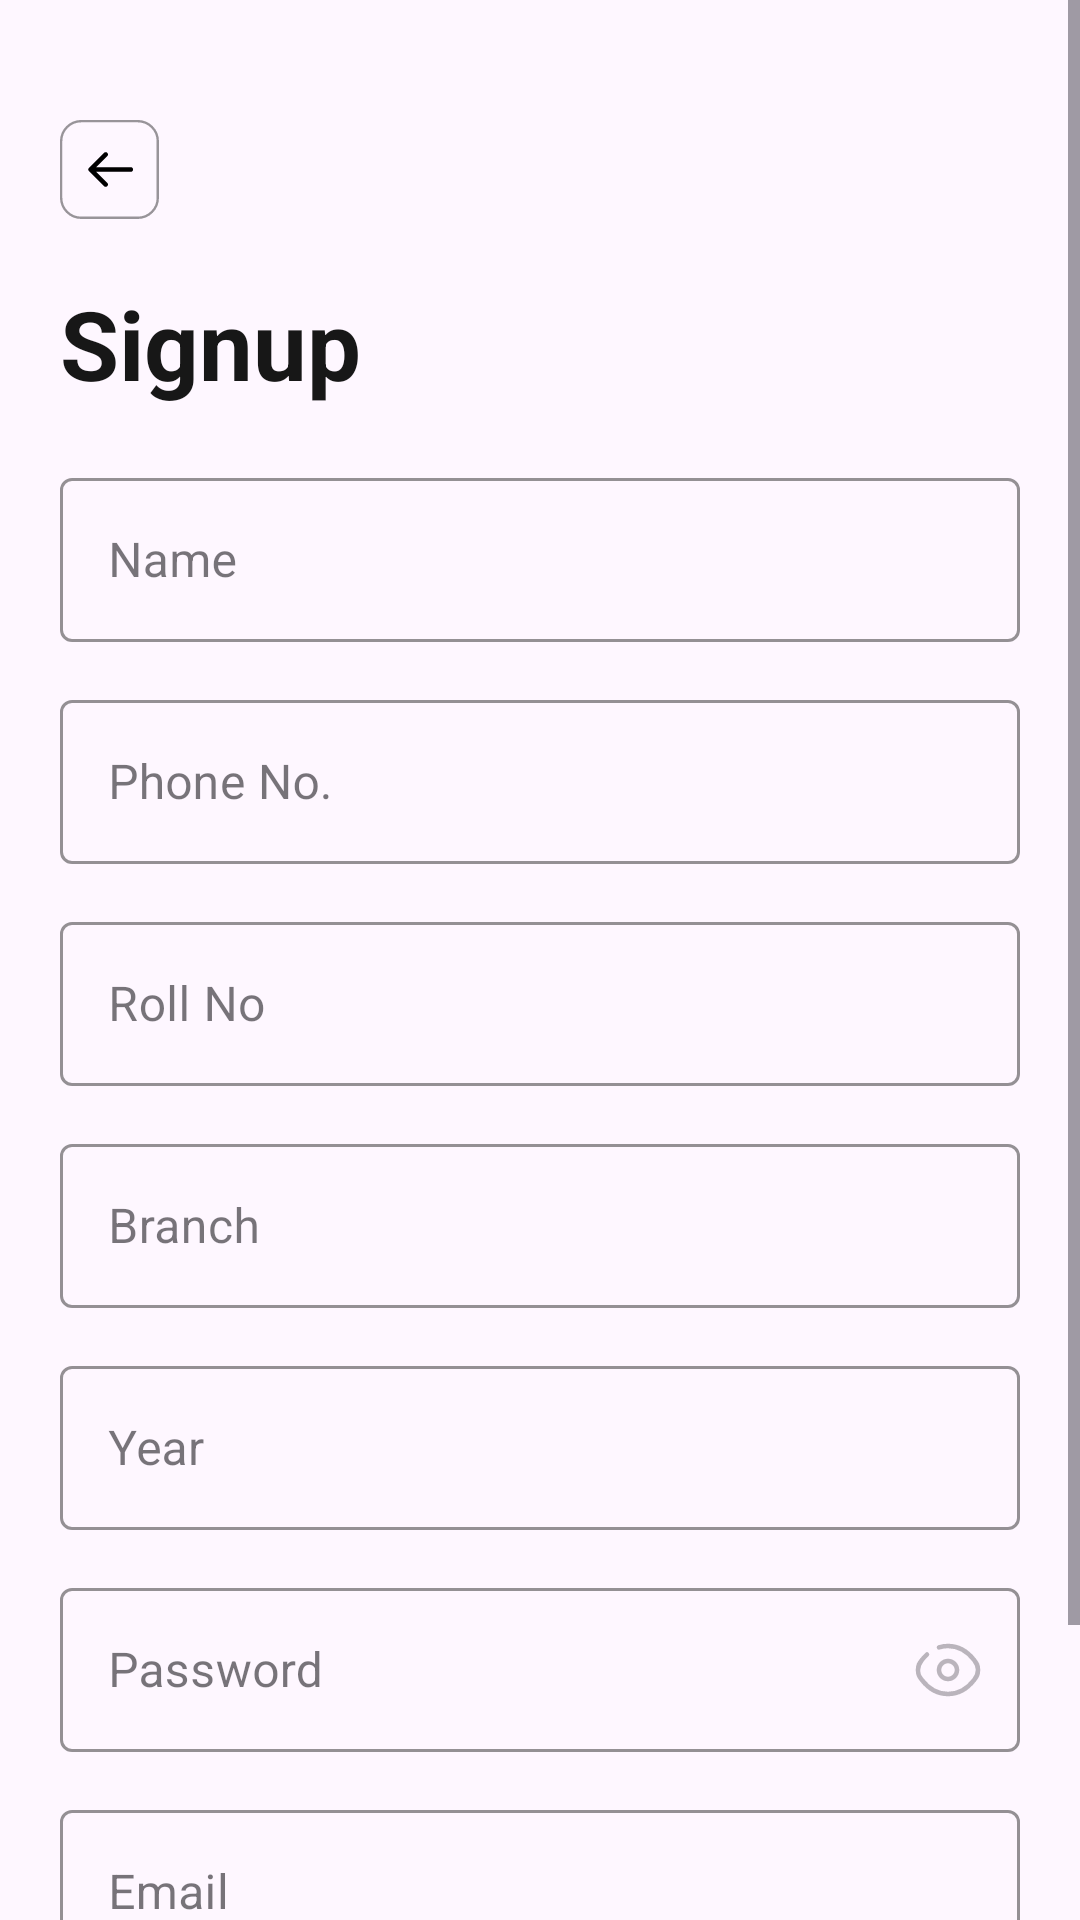

Android layout source for this screen:
<!-- AndroidManifest.xml: application theme Theme.InkAlankar -->
<!-- res/layout/fragment_signup.xml -->
<?xml version="1.0" encoding="utf-8"?>
<ScrollView xmlns:android="http://schemas.android.com/apk/res/android"
    android:layout_width="match_parent"
    android:layout_height="wrap_content"
    xmlns:tools="http://schemas.android.com/tools"
    xmlns:app="http://schemas.android.com/apk/res-auto"
    tools:context=".SignupFragment">

    <LinearLayout
        android:layout_width="match_parent"
        android:layout_height="wrap_content"
        android:orientation="vertical"
        >


        <ImageView
            android:id="@+id/back"
            android:layout_width="33dp"
            android:layout_height="33dp"
            android:layout_marginStart="20dp"
            android:layout_marginTop="40dp"
            android:background="@drawable/back_background" />

        <TextView
            android:id="@+id/title"
            android:layout_width="wrap_content"
            android:layout_height="wrap_content"
            android:layout_gravity="start"
            android:layout_marginStart="20dp"
            android:layout_marginTop="20dp"
            android:text="Signup"
            android:textColor="#171717"
            android:textSize="32sp"
            android:textStyle="bold" />

        <com.google.android.material.textfield.TextInputLayout
            android:id="@+id/outlinedTextField"
            style="@style/Widget.MaterialComponents.TextInputLayout.OutlinedBox"
            android:layout_width="320dp"
            android:layout_height="60dp"
            android:layout_gravity="start"
            android:layout_marginStart="20dp"
            android:layout_marginTop="18dp"
            android:hint="@string/name_SF"
            app:boxStrokeColor="#1976D2"
            app:hintTextColor="#1976D2">

            <com.google.android.material.textfield.TextInputEditText
                android:id="@+id/textView"
                android:layout_width="match_parent"
                android:layout_height="wrap_content"
                android:inputType="textPersonName" />

        </com.google.android.material.textfield.TextInputLayout>

        <com.google.android.material.textfield.TextInputLayout
            android:id="@+id/outlinedTextField2"
            style="@style/Widget.MaterialComponents.TextInputLayout.OutlinedBox"
            android:layout_width="320dp"
            android:layout_height="60dp"
            android:layout_gravity="start"
            android:layout_marginStart="20dp"
            android:layout_marginTop="14dp"
            android:hint="@string/phone_no_SF"
            app:boxStrokeColor="#1976D2"
            app:hintTextColor="#1976D2">

            <com.google.android.material.textfield.TextInputEditText
                android:id="@+id/textView2"
                android:layout_width="match_parent"
                android:layout_height="wrap_content"
                android:inputType="phone" />

        </com.google.android.material.textfield.TextInputLayout>

        <com.google.android.material.textfield.TextInputLayout
            android:id="@+id/outlinedTextField3"
            style="@style/Widget.MaterialComponents.TextInputLayout.OutlinedBox"
            android:layout_width="320dp"
            android:layout_height="60dp"
            android:layout_gravity="start"
            android:layout_marginStart="20dp"
            android:layout_marginTop="14dp"
            android:hint="Roll No"
            app:boxStrokeColor="#1976D2"
            app:hintTextColor="#1976D2">

            <com.google.android.material.textfield.TextInputEditText
                android:id="@+id/textView3"
                android:layout_width="match_parent"
                android:layout_height="wrap_content"
                android:inputType="text" />

        </com.google.android.material.textfield.TextInputLayout>

        <com.google.android.material.textfield.TextInputLayout
            android:id="@+id/outlinedTextField4"
            style="@style/Widget.MaterialComponents.TextInputLayout.OutlinedBox"
            android:layout_width="320dp"
            android:layout_height="60dp"
            android:layout_gravity="start"
            android:layout_marginStart="20dp"
            android:layout_marginTop="14dp"
            android:hint="Branch"
            app:boxStrokeColor="#1976D2"
            app:hintTextColor="#1976D2">

            <com.google.android.material.textfield.TextInputEditText
                android:id="@+id/textView4"
                android:layout_width="match_parent"
                android:layout_height="wrap_content"
                android:inputType="text" />

        </com.google.android.material.textfield.TextInputLayout>

        <com.google.android.material.textfield.TextInputLayout
            android:id="@+id/outlinedTextField5"
            style="@style/Widget.MaterialComponents.TextInputLayout.OutlinedBox"
            android:layout_width="320dp"
            android:layout_height="60dp"
            android:layout_gravity="start"
            android:layout_marginStart="20dp"
            android:layout_marginTop="14dp"
            android:hint="Year"
            app:boxStrokeColor="#1976D2"
            app:hintTextColor="#1976D2">

            <com.google.android.material.textfield.TextInputEditText
                android:id="@+id/textView5"
                android:layout_width="match_parent"
                android:layout_height="wrap_content"
                android:inputType="number" />

        </com.google.android.material.textfield.TextInputLayout>

        <com.google.android.material.textfield.TextInputLayout
            android:id="@+id/outlinedTextField6"
            style="@style/Widget.MaterialComponents.TextInputLayout.OutlinedBox"
            android:layout_width="320dp"
            android:layout_height="60dp"
            android:layout_gravity="start"
            android:layout_marginStart="20dp"
            android:layout_marginTop="14dp"
            android:hint="Password"
            app:boxStrokeColor="#1976D2"
            app:endIconCheckable="true"
            app:endIconDrawable="@drawable/showpass"
            app:endIconMode="password_toggle"
            app:hintTextColor="#1976D2">

            <com.google.android.material.textfield.TextInputEditText
                android:id="@+id/textView6"
                android:layout_width="match_parent"
                android:layout_height="wrap_content"
                android:inputType="textPassword" />

        </com.google.android.material.textfield.TextInputLayout>

        <com.google.android.material.textfield.TextInputLayout
            android:id="@+id/outlinedTextField7"
            style="@style/Widget.MaterialComponents.TextInputLayout.OutlinedBox"
            android:layout_width="320dp"
            android:layout_height="60dp"
            android:layout_gravity="start"
            android:layout_marginStart="20dp"
            android:layout_marginTop="14dp"
            android:hint="Email"
            app:boxStrokeColor="#1976D2"
            app:hintTextColor="#1976D2">

            <com.google.android.material.textfield.TextInputEditText
                android:id="@+id/textView7"
                android:layout_width="match_parent"
                android:layout_height="wrap_content"
                android:inputType="textEmailAddress" />

        </com.google.android.material.textfield.TextInputLayout>

        <Button
            android:id="@+id/button"
            android:layout_width="320dp"
            android:layout_height="60dp"
            android:layout_gravity="center"
            android:layout_marginTop="38dp"
            android:backgroundTint="#171717"
            android:text="Submit"
            android:textSize="20dp" />


    </LinearLayout>
</ScrollView>
<!-- resources referenced by this layout -->
<resources>
  <!-- drawable back_background (drawable) -->
  <vector xmlns:android="http://schemas.android.com/apk/res/android"
      android:width="33dp"
      android:height="33dp"
      android:viewportWidth="33"
      android:viewportHeight="33">
      <path
          android:strokeColor="#66000000"
          android:strokeWidth="0.79"
          android:pathData="M0.39 7.07c0-3.69 2.99-6.68 6.68-6.68h18.85c3.69 0 6.68 2.99 6.68 6.68v18.85c0 3.69-2.99 6.68-6.68 6.68h-18.85c-3.69 0-6.68-2.99-6.68-6.68z"/>
      <path
          android:fillColor="#FF000000"
          android:pathData="M23.57 17.29c0.44 0 0.79-0.36 0.79-0.79 0-0.43-0.35-0.79-0.79-0.79v1.58ZM9.66 15.94c-0.3 0.31-0.3 0.8 0 1.12l5 5c0.3 0.3 0.8 0.3 1.11 0 0.3-0.31 0.3-0.8 0-1.12l-4.44-4.44 4.44-4.44c0.3-0.31 0.3-0.8 0-1.12-0.3-0.3-0.8-0.3-1.11 0l-5 5Zm13.91-0.23H10.21v1.58h13.36V15.7Z"/>
  </vector>
  <!-- drawable showpass (drawable) -->
  <vector xmlns:android="http://schemas.android.com/apk/res/android"
      android:width="24dp"
      android:height="24dp"
      android:viewportWidth="24"
      android:viewportHeight="24">
      <path
          android:strokeColor="#80171717"
          android:strokeWidth="1.5"
          android:strokeLineCap="round"
          android:pathData="M9 4.46C9.97 4.16 10.98 4 12 4c4.18 0 7.03 2.5 8.73 4.7C21.57 9.81 22 10.36 22 12s-0.43 2.2-1.27 3.3C19.03 17.5 16.18 20 12 20c-4.18 0-7.03-2.5-8.72-4.7C2.43 14.2 2 13.64 2 12s0.42-2.2 1.27-3.3C3.8 8.03 4.38 7.4 5 6.82"/>
      <path
          android:strokeColor="#80171717"
          android:strokeWidth="1.5"
          android:pathData="M15 12c0 0.8-0.32 1.56-0.88 2.12S12.8 15 12 15s-1.56-0.32-2.12-0.88S9 12.8 9 12s0.32-1.56 0.88-2.12S11.2 9 12 9s1.56 0.32 2.12 0.88S15 11.2 15 12Z"/>
  </vector>
  <string name="name_SF">Name</string>
  <string name="phone_no_SF">Phone No.</string>
  <style name="Theme.InkAlankar" parent="Base.Theme.InkAlankar">
          <item name="android:statusBarColor">@color/app_black</item>
  
      </style>
  <style name="Base.Theme.InkAlankar" parent="Theme.Material3.Light.NoActionBar">
          
          <item name="android:statusBarColor">@color/app_black</item>
          
      </style>
  <color name="app_black">#171717</color>
</resources>
